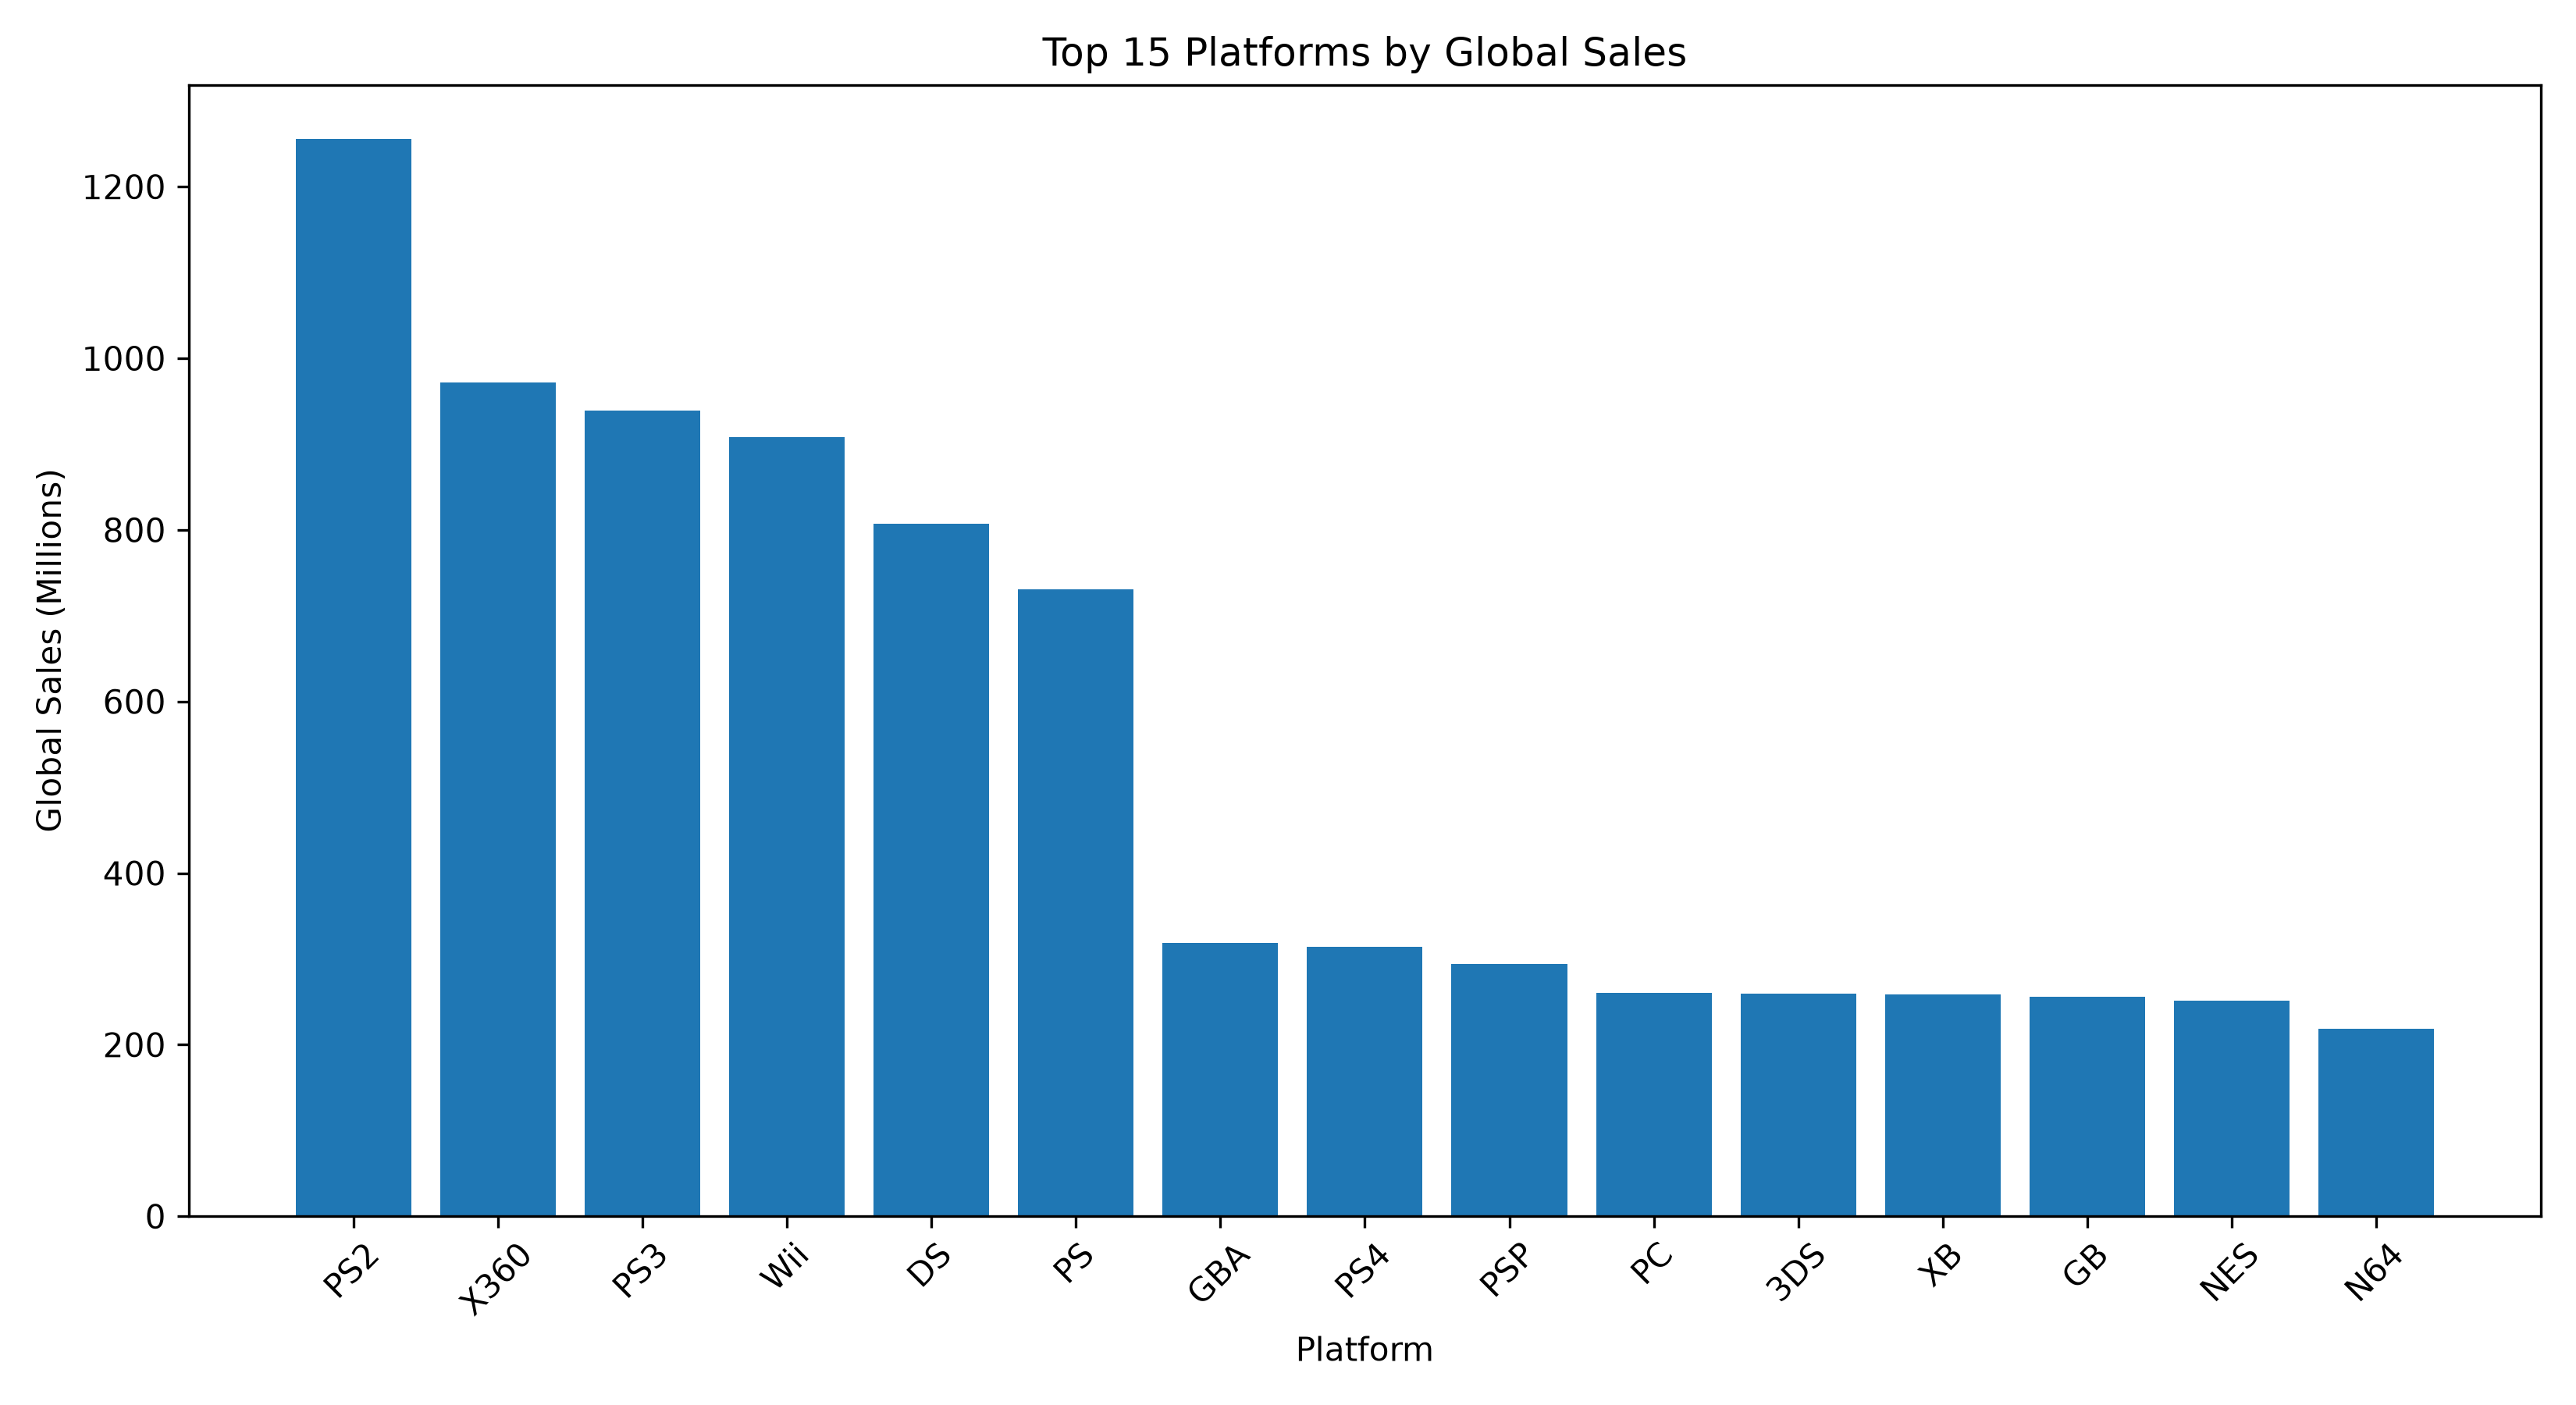

Values plotted in this chart, from the file beside it:
Platform, Global_Sales
PS2, 1256
X360, 971.6
PS3, 939.4
Wii, 908.1
DS, 807.1
PS, 730.7
GBA, 318.5
PS4, 314.2
PSP, 294.3
PC, 260.3
3DS, 259.1
XB, 258.3
GB, 255.5
NES, 251.1
N64, 218.9
SNES, 200.1
GC, 199.4
XOne, 159.4
2600, 97.08
WiiU, 82.16
PSV, 54.12
SAT, 33.59
GEN, 28.36
DC, 15.97
SCD, 1.87
NG, 1.44
WS, 1.42
TG16, 0.16
3DO, 0.1
GG, 0.04
PCFX, 0.03
